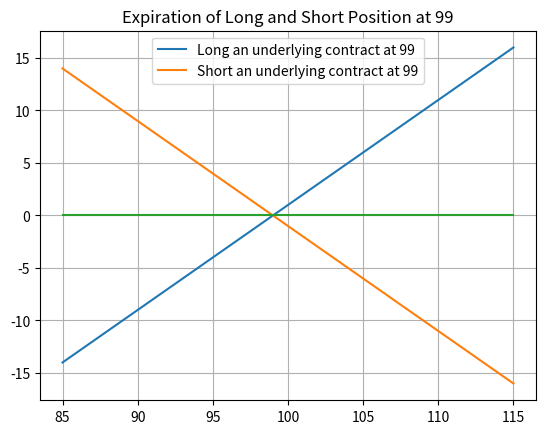
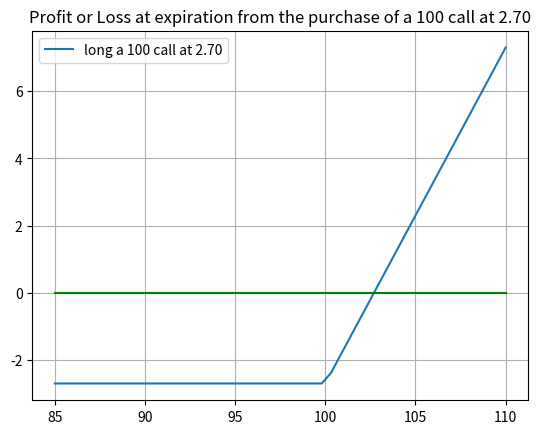

Python code for these plots, in order:
# type: ignore
# flake8: noqa
#
#
#
#
#
#
#
#
#
#
#
#
#
#
#
#
#
#
#
#
#
#
#
#
#
#
#
#
#
#
#
#
#
#
#
#
#
#
#
#
#
#
#
#
#
#
#
#
#
#
#
import numpy as np
import matplotlib.pyplot as plt

# Long an underlying contract at 99 
K = 99  # Original buy price
S_t = np.linspace(85,115,50)  # Current price
profit_loss_long = S_t - K

# plotting the long on underlying contract at 99 

plt.plot(S_t,profit_loss_long,label = 'Long an underlying contract at 99')

# Short an underlying contract at 99 

profit_loss_short =  K - S_t

plt.plot(S_t,profit_loss_short,label ='Short an underlying contract at 99')

plt.plot(S_t,np.linspace(0,0,50))

plt.grid()
plt.title("Expiration of Long and Short Position at 99")
plt.legend(loc="upper center")
plt.show()

#
#
#
#
#
#
#
#
#
#
#
#
#
#
#
#
#
#
#
# 
K = 100  # Exercise Price
S_t = np.linspace(85,110,50)  # Current price
call_option_price = 2.70

#
#for i in S_t:
#    if i < K :
#        # Here the call option will not be #exercised
#        value = - call_option_premium
#    elif i >= K:
#        # Here the call option will be #exercised 
#        value = (i - K) - #call_option_premium
#    
#    profit_loss.append(value)

profit_loss  = [np.maximum([i - K], 0) - call_option_price for i in S_t]
plt.plot(S_t,profit_loss,label = 'long a 100 call at 2.70')
plt.plot(S_t,np.linspace(0,0,50),color='green')
plt.title("Profit or Loss at expiration from the purchase of a 100 call at 2.70")
plt.legend()
plt.grid()

#
#
#
#
#
#
#
#
#
#
#


K = [95,100,105]
call_option_price = [ 5.50, 2.70,1.15]
S_t = np.linspace (85,115,50)



#profit_loss_95 = [np.maximum(i-K1) - call_option_price_95 for i in S_t]
#profit_loss_100 = [np.maximum(i-K2) - call_option_price_100 for i in S_t]
#profit_loss_105 = [np.maximum(i-K3) - call_option_price_105 for i in S_t]

#plt.plot(S_t,profit_loss_95,label = 'long a 95 call at 5.50')
#plt.plot(S_t,profit_loss_100,label = 'long a 95 call at 5.50')
#plt.plot(S_t,profit_loss_105,label = 'long a 95 call at 5.50')
#plt.title("Profit or Loss at expiration from the purchase of a 100 call at 2.70")
#plt.legend()
#plt.grid()

#
#
#
#
#
#
#
#
#
